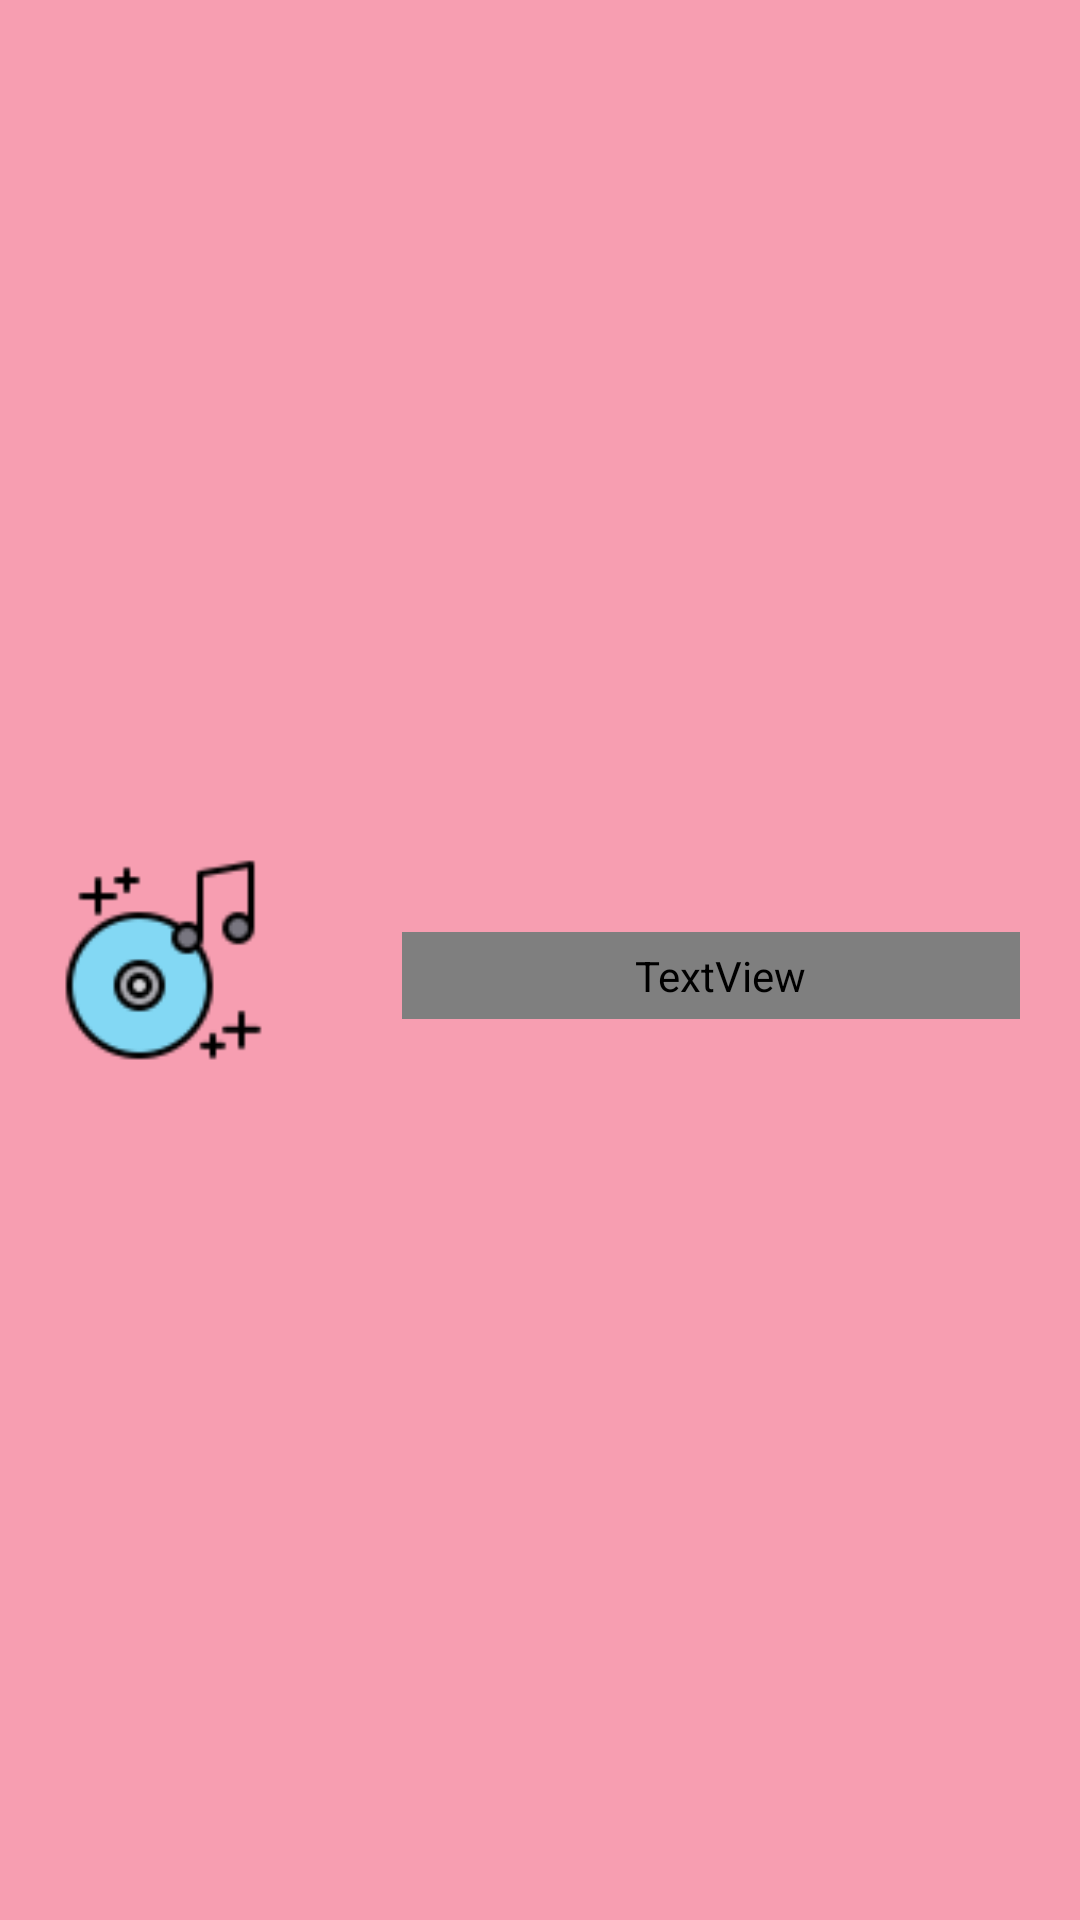

Layout XML and referenced resources for this Android screen:
<!-- AndroidManifest.xml: application theme Theme.MyMusicApp -->
<!-- res/layout/header_menu.xml -->
<?xml version="1.0" encoding="utf-8"?>
<androidx.constraintlayout.widget.ConstraintLayout xmlns:android="http://schemas.android.com/apk/res/android"
    xmlns:app="http://schemas.android.com/apk/res-auto"
    xmlns:tools="http://schemas.android.com/tools"
    android:layout_width="match_parent"
    android:layout_height="120dp"
    android:background="?attr/colorSurfaceVariant"
    android:padding="20dp">

    <ImageView
        android:id="@+id/imageView"
        android:layout_width="70dp"
        android:layout_height="68dp"
        app:layout_constraintBottom_toBottomOf="parent"
        app:layout_constraintTop_toTopOf="parent"
        app:srcCompat="@drawable/i_musica"
        tools:layout_editor_absoluteX="16dp"
        tools:ignore="MissingConstraints" />

    <TextView
        android:id="@+id/textView"
        android:layout_width="212dp"
        android:layout_height="29dp"
        android:layout_marginStart="44dp"
        android:text="@string/menu"
        android:textAlignment="center"
        android:textSize="20sp"
        android:textStyle="bold"
        app:layout_constraintBottom_toBottomOf="parent"
        app:layout_constraintStart_toEndOf="@+id/imageView"
        app:layout_constraintTop_toTopOf="parent"
        app:layout_constraintVertical_bias="0.509"
        android:textColor="?attr/colorOnSurfaceVariant" />
</androidx.constraintlayout.widget.ConstraintLayout>
<!-- resources referenced by this layout -->
<resources>
  <!-- drawable i_musica: png bitmap (drawable, 2038 bytes) -->
  <string name="menu">Menu</string>
  <style name="Theme.MyMusicApp" parent="Theme.Material3.Dark">
          <item name="colorPrimary">@color/cinza</item> 
          <item name="colorOnPrimary">@color/creme</item> 
          <item name="colorPrimaryContainer">@color/cinza</item>
          <item name="colorOnPrimaryContainer">@color/creme</item>
  
          <item name="android:colorBackground">@color/cinza_escuro</item>
          <item name="colorOnBackground">@color/creme</item>
  
          <item name="colorSurface">@color/cinza</item> 
          <item name="colorOnSurface">@color/creme</item> 
  
          <item name="colorSurfaceVariant">@color/rosa</item>
          <item name="colorOnSurfaceVariant">@color/creme</item> 
  
          <item name="colorOutline">@color/creme</item> 
  
          <item name="android:statusBarColor">@color/creme</item> 
          <item name="android:windowLightStatusBar">false</item>
      </style>
  <color name="rosa">#f79eb1</color>
</resources>
